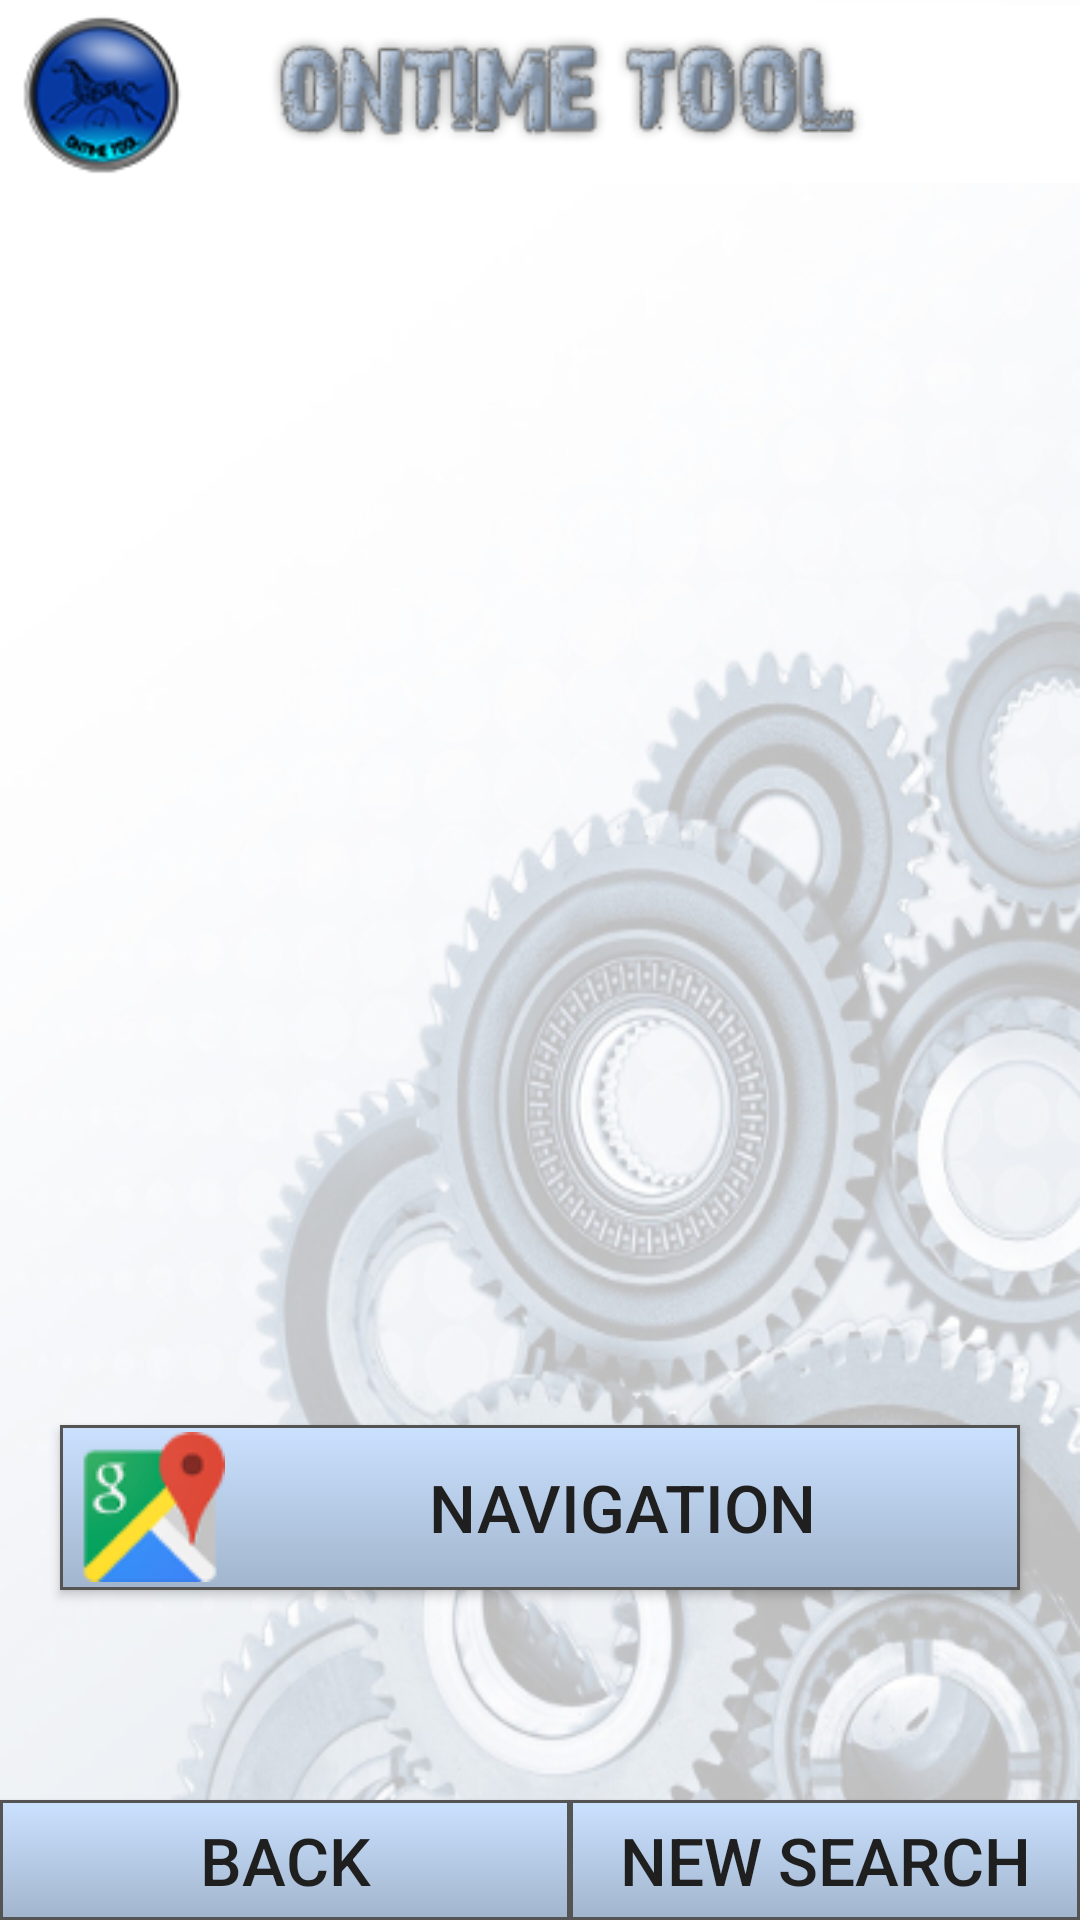

Produce the Android XML layout that renders to this screen, including the resource entries it uses.
<!-- AndroidManifest.xml: application theme AppTheme -->
<!-- res/layout/activity_chainresult.xml -->
<?xml version="1.0" encoding="utf-8"?>
<RelativeLayout xmlns:android="http://schemas.android.com/apk/res/android"
    android:orientation="vertical" android:layout_width="match_parent"
    android:layout_height="match_parent"
    android:background="@drawable/background1" >

    <ImageView
        android:layout_width="fill_parent"
        android:layout_height="90dp"
        android:id="@+id/logo"
        android:src="@drawable/ontimeheader3"
        android:layout_marginTop="-14dp"
        android:paddingLeft="0dp"/>

    <Button
        android:layout_width="320dp"
        android:layout_height="55dp"
        android:id="@+id/nav"
        android:text="navigation"
        android:textColor="#1F1F1F"
        android:textSize="22sp"
        android:drawableLeft="@drawable/mapscale2"
        android:paddingLeft="5dp"
        android:background="@drawable/buttonshape"
        android:layout_centerHorizontal="true"
        android:layout_above="@+id/newsearch"
        android:layout_marginBottom="70dp" />



    <Button
        android:layout_width="190dp"
        android:layout_height="40dp"
        android:id="@+id/back"
        android:text="back"
        android:textColor="#1F1F1F"
        android:textSize="22sp"
        android:gravity="center"
        android:background="@drawable/buttonshape"
        android:layout_alignParentBottom="true" />
    <Button
        android:layout_width="200dp"
        android:layout_height="40dp"
        android:id="@+id/newsearch"
        android:text="new search"
        android:textColor="#1F1F1F"
        android:textSize="22sp"
        android:gravity="center"
        android:background="@drawable/buttonshape"
        android:layout_toRightOf="@id/back"
        android:layout_alignParentBottom="true" />

</RelativeLayout>
<!-- resources referenced by this layout -->
<resources>
  <!-- drawable background1: jpg bitmap (drawable, 135103 bytes) -->
  <!-- drawable buttonshape (drawable) -->
  <?xml version="1.0" encoding="utf-8"?>
  <shape xmlns:android="http://schemas.android.com/apk/res/android"
      android:shape="rectangle" >
  
      <gradient
          android:angle="270"
          android:centerX="100%"
          android:centerColor="#A2B5CD"
          android:startColor="#CAE1FF"
          android:endColor="#ffffff"
          android:type="linear"
          />
      <padding
          android:left="0dp"
          android:top="0dp"
          android:right="0dp"
          android:bottom="0dp"
          />
      <size
          android:width="300dp"
          android:height="50dp"
          />
      <stroke
          android:width="1dp"
          android:color="#545454"
          />
  
  </shape>
  <!-- drawable mapscale2: png bitmap (drawable, 4476 bytes) -->
  <!-- drawable ontimeheader3: png bitmap (drawable, 19246 bytes) -->
  <style name="AppTheme" parent="Theme.AppCompat.NoActionBar">
  
          </style>
</resources>
